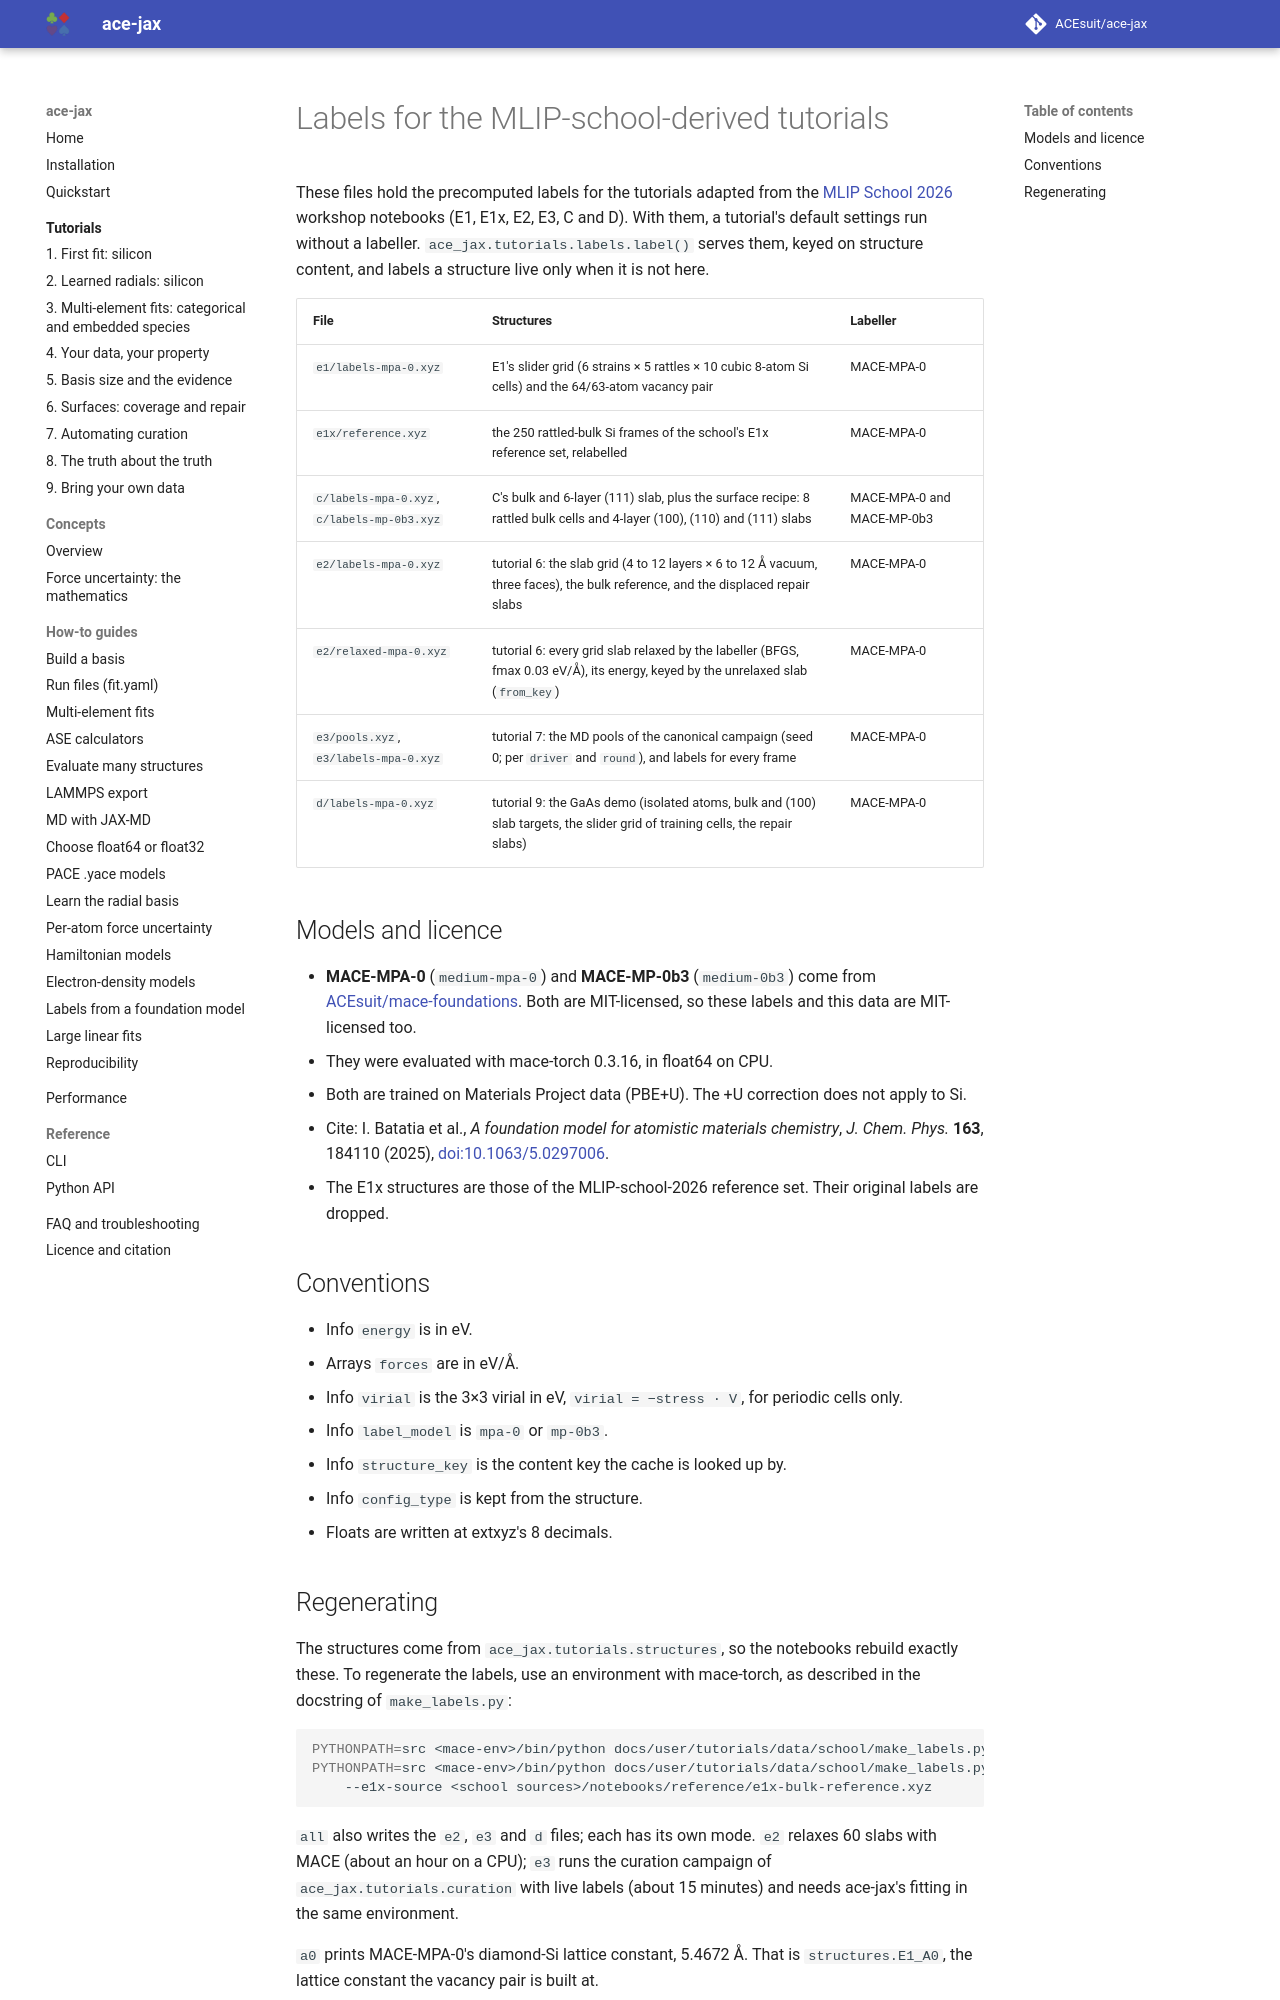

repository: ACEsuit/ace-jax · page: tutorials/data/school/index.html · generator: mkdocs

# Labels for the MLIP-school-derived tutorials

These files hold the precomputed labels for the tutorials adapted from the
[MLIP School 2026](https://mlipschool.uk/) workshop
notebooks (E1, E1x, E2, E3, C and D). With them, a tutorial's default settings run without
a labeller. `ace_jax.tutorials.labels.label()` serves them, keyed on structure
content, and labels a structure live only when it is not here.

| File | Structures | Labeller |
|---|---|---|
| `e1/labels-mpa-0.xyz` | E1's slider grid (6 strains × 5 rattles × 10 cubic 8-atom Si cells) and the 64/63-atom vacancy pair | MACE-MPA-0 |
| `e1x/reference.xyz` | the 250 rattled-bulk Si frames of the school's E1x reference set, relabelled | MACE-MPA-0 |
| `c/labels-mpa-0.xyz`, `c/labels-mp-0b3.xyz` | C's bulk and 6-layer (111) slab, plus the surface recipe: 8 rattled bulk cells and 4-layer (100), (110) and (111) slabs | MACE-MPA-0 and MACE-MP-0b3 |
| `e2/labels-mpa-0.xyz` | tutorial 6: the slab grid (4 to 12 layers × 6 to 12 Å vacuum, three faces), the bulk reference, and the displaced repair slabs | MACE-MPA-0 |
| `e2/relaxed-mpa-0.xyz` | tutorial 6: every grid slab relaxed by the labeller (BFGS, fmax 0.03 eV/Å), its energy, keyed by the unrelaxed slab (`from_key`) | MACE-MPA-0 |
| `e3/pools.xyz`, `e3/labels-mpa-0.xyz` | tutorial 7: the MD pools of the canonical campaign (seed 0; per `driver` and `round`), and labels for every frame | MACE-MPA-0 |
| `d/labels-mpa-0.xyz` | tutorial 9: the GaAs demo (isolated atoms, bulk and (100) slab targets, the slider grid of training cells, the repair slabs) | MACE-MPA-0 |

## Models and licence

- **MACE-MPA-0** (`medium-mpa-0`) and **MACE-MP-0b3** (`medium-0b3`) come from
  [ACEsuit/mace-foundations](https://github.com/ACEsuit/mace-foundations). Both
  are MIT-licensed, so these labels and this data are MIT-licensed too.
  - They were evaluated with mace-torch 0.3.16, in float64 on CPU.
  - Both are trained on Materials Project data (PBE+U). The +U correction does
    not apply to Si.
  - Cite: I. Batatia et al., *A foundation model for atomistic materials
    chemistry*, *J. Chem. Phys.* **163**, 184110 (2025),
    [doi:10.1063/5.0297006](https://doi.org/10.1063/5.0297006).
- The E1x structures are those of the MLIP-school-2026 reference set. Their
  original labels are dropped.

## Conventions

- Info `energy` is in eV.
- Arrays `forces` are in eV/Å.
- Info `virial` is the 3×3 virial in eV, `virial = −stress · V`, for periodic
  cells only.
- Info `label_model` is `mpa-0` or `mp-0b3`.
- Info `structure_key` is the content key the cache is looked up by.
- Info `config_type` is kept from the structure.
- Floats are written at extxyz's 8 decimals.
